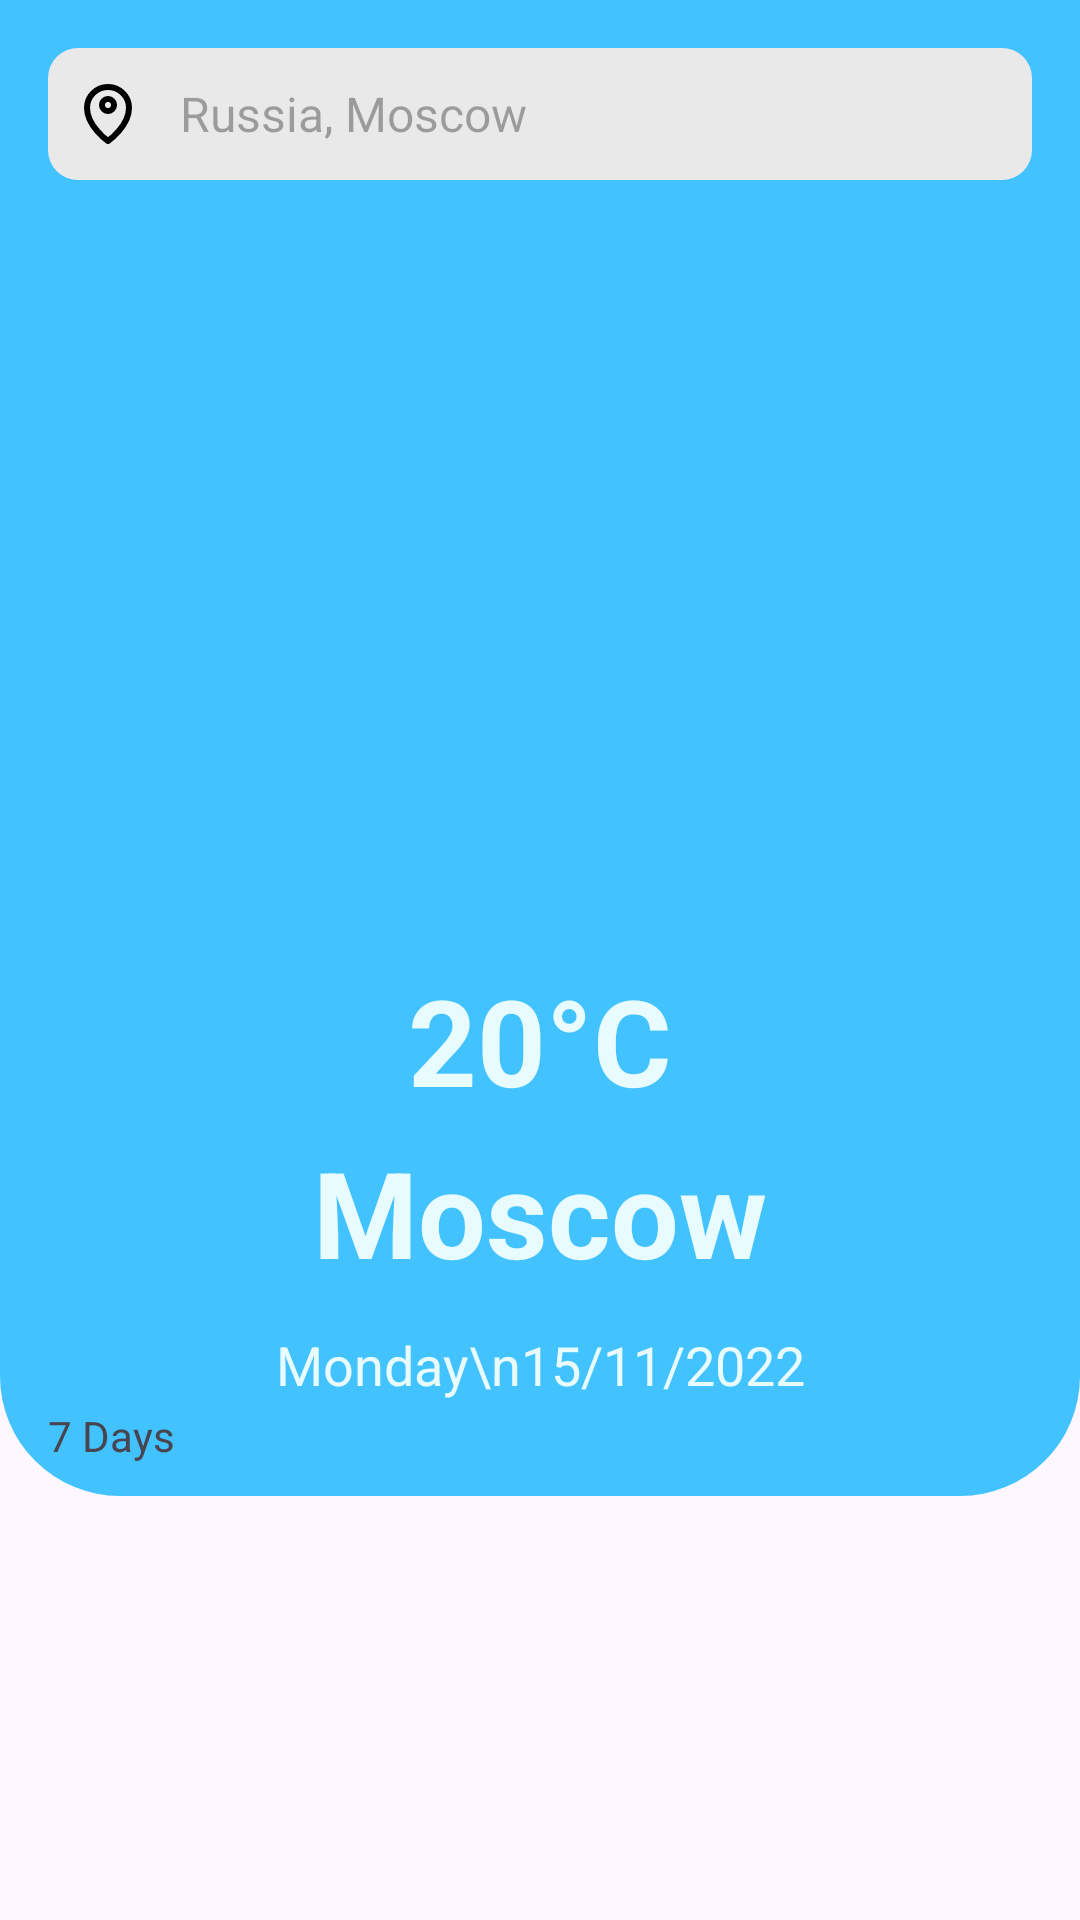

Write the Android layout XML for this screen, with the resource values it uses.
<!-- AndroidManifest.xml: application theme Theme.Weather_app -->
<!-- res/layout/activity_main.xml -->
<?xml version="1.0" encoding="utf-8"?>
<androidx.constraintlayout.widget.ConstraintLayout xmlns:android="http://schemas.android.com/apk/res/android"
    xmlns:app="http://schemas.android.com/apk/res-auto"
    xmlns:tools="http://schemas.android.com/tools"
    android:layout_width="match_parent"
    android:layout_height="match_parent"
    tools:context=".view.MainActivity"
    android:id="@+id/for_transition"
    android:orientation="vertical">


    
    <View
        android:id="@+id/current_weather_information_background"

        android:layout_width="match_parent"
        android:layout_height="0dp"
        android:background="@drawable/shape_current_weather_information_background"

        app:layout_constraintStart_toStartOf="parent"
        app:layout_constraintTop_toTopOf="parent"
        app:layout_constraintBottom_toBottomOf="@id/current_date"
        android:layout_marginBottom="-32dp"/>

    
    <View
        android:id="@+id/wasteid_editext_background"

        android:layout_width="match_parent"
        android:layout_height="44dp"
        android:background="@drawable/shape_location_edittext"

        app:layout_constraintTop_toTopOf="parent"
        android:layout_marginTop="16dp"
        app:layout_constraintStart_toStartOf="parent"
        android:layout_marginStart="16dp"
        app:layout_constraintEnd_toEndOf="parent"
        android:layout_marginEnd="16dp"/>

    <View
        android:id="@+id/wasteid_icon_map"

        android:layout_width="24dp"
        android:layout_height="24dp"
        android:background="@drawable/ic_map"

        app:layout_constraintTop_toTopOf="@id/wasteid_editext_background"
        app:layout_constraintBottom_toBottomOf="@id/wasteid_editext_background"
        app:layout_constraintStart_toStartOf="@id/wasteid_editext_background"
        android:layout_marginStart="8dp"/>

    <EditText
        android:id="@+id/edittext_location"

        android:layout_width="0dp"
        android:layout_height="44dp"
        android:background="@null"
        android:hint="Russia, Moscow"
        android:textSize="16dp"

        app:layout_constraintTop_toTopOf="@id/wasteid_editext_background"
        app:layout_constraintStart_toEndOf="@id/wasteid_icon_map"
        android:layout_marginStart="12dp"
        app:layout_constraintEnd_toEndOf="@id/wasteid_editext_background"/>

    <View
        android:id="@+id/BIGweather_icon"

        android:background="@drawable/ic_default_big"
        android:layout_width="240dp"
        android:layout_height="240dp"

        app:layout_constraintTop_toBottomOf="@id/edittext_location"
        android:layout_marginTop="20dp"
        app:layout_constraintStart_toStartOf="parent"
        app:layout_constraintEnd_toEndOf="parent"/>

    <TextView
        android:id="@+id/current_temperature"

        android:text="20°C"
        android:textColor="@color/text_color"
        android:textSize="40dp"
        android:textStyle="bold"
        android:layout_width="wrap_content"
        android:layout_height="wrap_content"

        app:layout_constraintTop_toBottomOf="@id/BIGweather_icon"
        app:layout_constraintStart_toStartOf="parent"
        app:layout_constraintEnd_toEndOf="parent"/>

    <TextView
        android:id="@+id/city"

        android:text="Moscow"
        android:textSize="40dp"
        android:textColor="@color/text_color"
        android:textStyle="bold"
        android:layout_width="wrap_content"
        android:layout_height="wrap_content"

        app:layout_constraintTop_toBottomOf="@id/current_temperature"
        android:layout_marginTop="4dp"
        app:layout_constraintStart_toStartOf="parent"
        app:layout_constraintEnd_toEndOf="parent"/>

    <TextView
        android:id="@+id/current_date"

        android:text="Monday\n15/11/2022"
        android:textColor="@color/text_color"
        android:textSize="18dp"
        android:gravity="center"
        android:layout_width="wrap_content"
        android:layout_height="wrap_content"

        app:layout_constraintTop_toBottomOf="@id/city"
        android:layout_marginTop="12dp"
        app:layout_constraintStart_toStartOf="parent"
        app:layout_constraintEnd_toEndOf="parent"/>

    <TextView
        android:id="@+id/wasteid_7days"

        android:text="7 Days"
        android:layout_width="wrap_content"
        android:layout_height="wrap_content"

        app:layout_constraintBottom_toTopOf="@id/wasteid_scrollView"
        android:layout_marginBottom="8dp"
        app:layout_constraintStart_toStartOf="parent"
        android:layout_marginStart="16dp"/>

    <HorizontalScrollView
        android:id="@+id/wasteid_scrollView"

        android:layout_width="match_parent"
        android:layout_height="100dp"

        app:layout_constraintBottom_toBottomOf="parent"
        android:layout_marginBottom="44dp"
        app:layout_constraintStart_toStartOf="parent"
        app:layout_constraintEnd_toEndOf="parent"
        android:scrollbars="none">

        <androidx.constraintlayout.widget.ConstraintLayout
            android:layout_width="wrap_content"
            android:layout_height="match_parent"
            android:id="@+id/place_for_future_days"/>

    </HorizontalScrollView>

</androidx.constraintlayout.widget.ConstraintLayout>
<!-- resources referenced by this layout -->
<resources>
  <color name="text_color">#E8FCFF</color>
  <!-- drawable ic_map (drawable) -->
  <vector xmlns:android="http://schemas.android.com/apk/res/android"
      android:width="24dp"
      android:height="24dp"
      android:viewportWidth="24"
      android:viewportHeight="24">
    <path
        android:pathData="M12,11C13.105,11 14,10.105 14,9C14,7.895 13.105,7 12,7C10.895,7 10,7.895 10,9C10,10.105 10.895,11 12,11Z"
        android:strokeLineJoin="round"
        android:strokeWidth="2"
        android:fillColor="#00000000"
        android:strokeColor="#000000"
        android:strokeLineCap="round"/>
    <path
        android:pathData="M12,21C12,21 19,16.154 19,9.923C19,8.087 18.263,6.326 16.95,5.028C15.637,3.729 13.856,3 12,3C10.144,3 8.363,3.729 7.05,5.028C5.738,6.326 5,8.087 5,9.923C5,16.154 12,21 12,21Z"
        android:strokeLineJoin="round"
        android:strokeWidth="2"
        android:fillColor="#00000000"
        android:strokeColor="#000000"
        android:strokeLineCap="round"/>
  </vector>
  <!-- drawable shape_current_weather_information_background (drawable) -->
  <?xml version="1.0" encoding="utf-8"?>
  <shape xmlns:android="http://schemas.android.com/apk/res/android">
  
      <solid
          android:color="@color/clear_day"/>
      <corners
          android:bottomLeftRadius="40dp"
          android:bottomRightRadius="40dp"/>
  
  </shape>
  <!-- drawable shape_location_edittext (drawable) -->
  <?xml version="1.0" encoding="utf-8"?>
  <shape xmlns:android="http://schemas.android.com/apk/res/android">
  
      <solid
          android:color="@color/grey_200"/>
      <corners
          android:radius="10dp"/>
  
  </shape>
  <style name="Theme.Weather_app" parent="Theme.Material3.Light.NoActionBar">
          
          <item name="colorPrimary">@color/purple_500</item>
          <item name="colorPrimaryVariant">@color/purple_700</item>
          <item name="colorOnPrimary">@color/white</item>
          
          <item name="colorSecondary">@color/teal_200</item>
          <item name="colorSecondaryVariant">@color/teal_700</item>
          <item name="colorOnSecondary">@color/black</item>
          
          <item name="android:statusBarColor">@color/clear_day</item>
          <item name="android:navigationBarColor">@color/white</item>
          <item name="android:windowLightNavigationBar">true</item>
          
      </style>
  <color name="clear_day">#42C2FF</color>
  <color name="grey_200">#E9E9E9</color>
  <color name="purple_500">#FF6200EE</color>
  <color name="purple_700">#FF3700B3</color>
  <color name="white">#FFFFFFFF</color>
  <color name="teal_200">#FF03DAC5</color>
  <color name="teal_700">#FF018786</color>
  <color name="black">#FF000000</color>
</resources>
